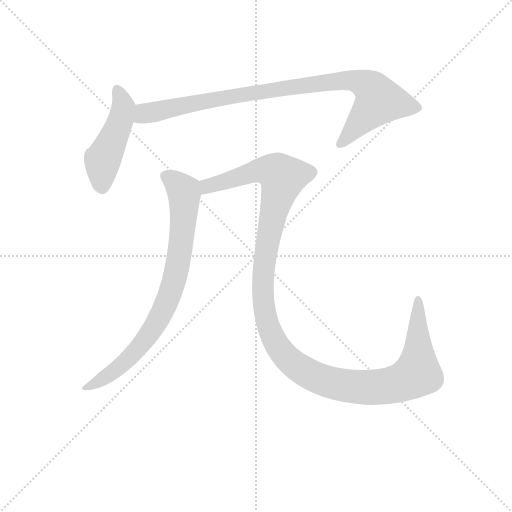
t = 0.00 s
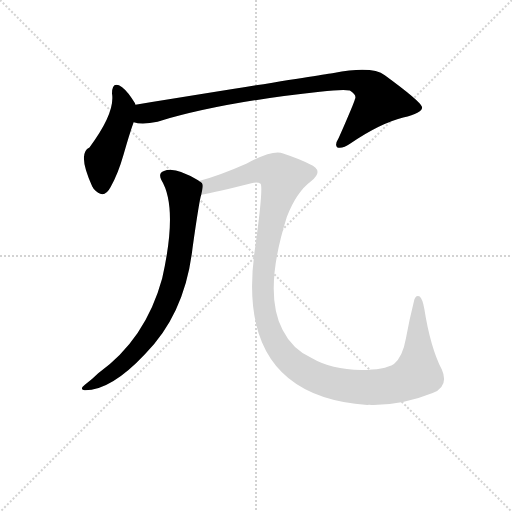
t = 2.56 s
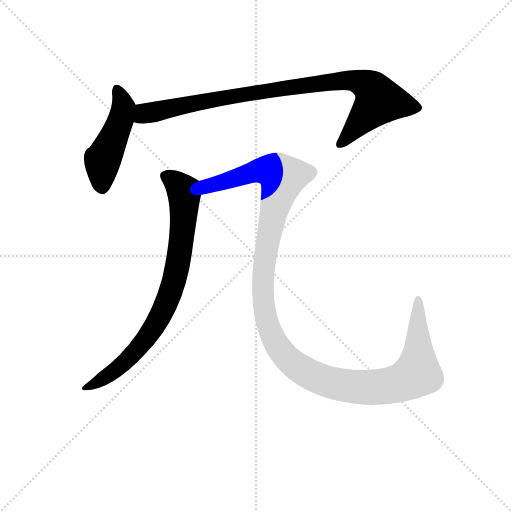
t = 2.76 s
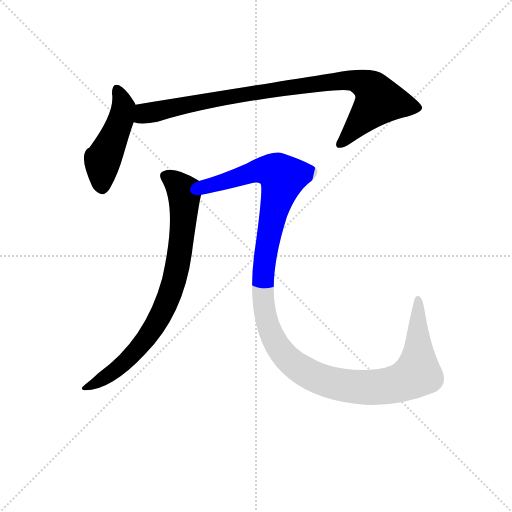
t = 2.96 s
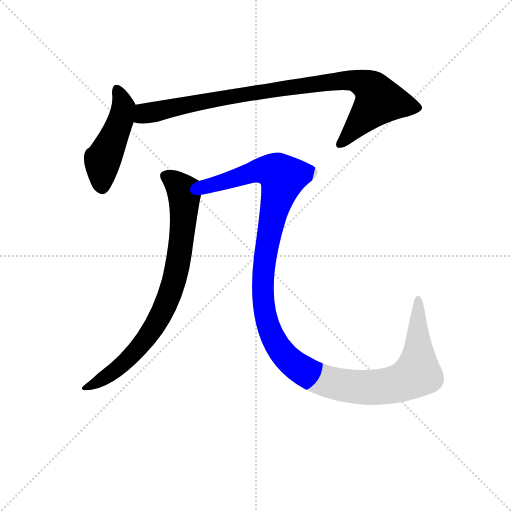
t = 3.16 s
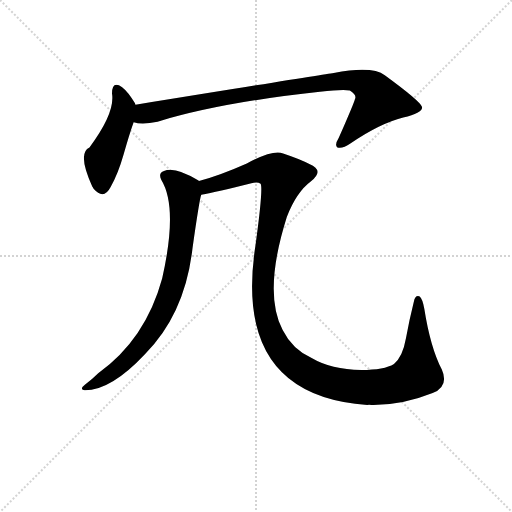
t = 3.88 s

The animated SVG that drew these frames (rendered in a browser with its animation timeline set to each time). Animation: 4 CSS @keyframes rules; one cycle of 3.88 s.

<svg version="1.1" viewBox="0 0 1024 1024" xmlns="http://www.w3.org/2000/svg">
  <g stroke="lightgray" stroke-dasharray="1,1" stroke-width="1" transform="scale(4, 4)">
    <line x1="0" y1="0" x2="256" y2="256"></line>
    <line x1="256" y1="0" x2="0" y2="256"></line>
    <line x1="128" y1="0" x2="128" y2="256"></line>
    <line x1="0" y1="128" x2="256" y2="128"></line>
  </g>
<g transform="scale(0.92, -0.92) translate(60, -900)">
   <style type="text/css">
    @keyframes keyframes0 {
      from {
       stroke: blue;
       stroke-dashoffset: 473;
       stroke-width: 128;
       }
       61% {
       animation-timing-function: step-end;
       stroke: blue;
       stroke-dashoffset: 0;
       stroke-width: 128;
       }
       to {
       stroke: black;
       stroke-width: 1024;
       }
       }
       #make-me-a-hanzi-animation-0 {
         animation: keyframes0 0.634928s both;
         animation-delay: 0.000000s;
         animation-timing-function: linear;
       }
    @keyframes keyframes1 {
      from {
       stroke: blue;
       stroke-dashoffset: 939;
       stroke-width: 128;
       }
       75% {
       animation-timing-function: step-end;
       stroke: blue;
       stroke-dashoffset: 0;
       stroke-width: 128;
       }
       to {
       stroke: black;
       stroke-width: 1024;
       }
       }
       #make-me-a-hanzi-animation-1 {
         animation: keyframes1 1.014160s both;
         animation-delay: 0.634928s;
         animation-timing-function: linear;
       }
    @keyframes keyframes2 {
      from {
       stroke: blue;
       stroke-dashoffset: 812;
       stroke-width: 128;
       }
       73% {
       animation-timing-function: step-end;
       stroke: blue;
       stroke-dashoffset: 0;
       stroke-width: 128;
       }
       to {
       stroke: black;
       stroke-width: 1024;
       }
       }
       #make-me-a-hanzi-animation-2 {
         animation: keyframes2 0.910807s both;
         animation-delay: 1.649089s;
         animation-timing-function: linear;
       }
    @keyframes keyframes3 {
      from {
       stroke: blue;
       stroke-dashoffset: 1316;
       stroke-width: 128;
       }
       81% {
       animation-timing-function: step-end;
       stroke: blue;
       stroke-dashoffset: 0;
       stroke-width: 128;
       }
       to {
       stroke: black;
       stroke-width: 1024;
       }
       }
       #make-me-a-hanzi-animation-3 {
         animation: keyframes3 1.320964s both;
         animation-delay: 2.559896s;
         animation-timing-function: linear;
       }
</style>
<path d="M 234.5 672.5 Q 233.5 673.5 233.5 675.5 Q 218.5 700.5 205.5 710.5 Q 183.5 725.5 183.5 696.5 Q 190.5 654.5 134.5 579.5 Q 107.5 567.5 140.5 494.5 Q 141.5 493.5 143.5 489.5 Q 165.5 464.5 180.5 493.5 Q 196.5 521.5 208.5 563.5 Q 220.5 606.5 230.5 634.5 C 239.5 661.5 239.5 661.5 234.5 672.5 Z" fill="lightgray"></path> 
<path d="M 230.5 634.5 Q 248.5 628.5 282.5 635.5 Q 420.5 677.5 635.5 700.5 Q 684.5 706.5 700.5 703.5 Q 716.5 693.5 711.5 684.5 Q 711.5 680.5 676.5 600.5 Q 666.5 584.5 673.5 579.5 Q 683.5 575.5 702.5 588.5 Q 765.5 631.5 816.5 644.5 Q 859.5 654.5 857.5 667.5 Q 854.5 679.5 776.5 736.5 Q 749.5 757.5 665.5 741.5 Q 662.5 741.5 234.5 672.5 C 204.5 667.5 200.5 638.5 230.5 634.5 Z" fill="lightgray"></path> 
<path d="M 372.5 506.5 Q 372.5 507.5 371.5 507.5 Q 320.5 538.5 296.5 528.5 Q 283.5 524.5 290.5 509.5 Q 327.5 449.5 292.5 294.5 Q 256.5 162.5 153.5 88.5 Q 140.5 75.5 124.5 63.5 Q 111.5 53.5 124.5 51.5 Q 181.5 51.5 255.5 130.5 Q 342.5 218.5 358.5 360.5 Q 373.5 466.5 377.5 476.5 C 382.5 500.5 382.5 500.5 372.5 506.5 Z" fill="lightgray"></path> 
<path d="M 377.5 476.5 Q 411.5 482.5 486.5 501.5 Q 499.5 505.5 506.5 500.5 Q 512.5 491.5 495.5 367.5 Q 444.5 40.5 738.5 19.5 Q 741.5 20.5 747.5 19.5 Q 813.5 18.5 880.5 45.5 Q 916.5 60.5 900.5 96.5 Q 875.5 145.5 862.5 228.5 Q 858.5 250.5 852.5 255.5 Q 842.5 259.5 839.5 243.5 Q 829.5 203.5 822.5 164.5 Q 815.5 124.5 796.5 108.5 Q 775.5 95.5 725.5 95.5 Q 659.5 96.5 617.5 121.5 Q 575.5 140.5 554.5 182.5 Q 511.5 263.5 563.5 428.5 Q 584.5 482.5 615.5 505.5 Q 646.5 529.5 612.5 543.5 Q 594.5 553.5 555.5 566.5 Q 533.5 575.5 476.5 544.5 Q 415.5 517.5 372.5 506.5 C 343.5 497.5 348.5 470.5 377.5 476.5 Z" fill="lightgray"></path> 
      <clipPath id="make-me-a-hanzi-clip-0">
      <path d="M 234.5 672.5 Q 233.5 673.5 233.5 675.5 Q 218.5 700.5 205.5 710.5 Q 183.5 725.5 183.5 696.5 Q 190.5 654.5 134.5 579.5 Q 107.5 567.5 140.5 494.5 Q 141.5 493.5 143.5 489.5 Q 165.5 464.5 180.5 493.5 Q 196.5 521.5 208.5 563.5 Q 220.5 606.5 230.5 634.5 C 239.5 661.5 239.5 661.5 234.5 672.5 Z" fill="lightgray"></path>
      </clipPath>
      <path clip-path="url(#make-me-a-hanzi-clip-0)" d="M 194.5 702.5 L 208.5 668.5 L 202.5 637.5 L 162.5 550.5 L 161.5 497.5 " fill="none" id="make-me-a-hanzi-animation-0" stroke-dasharray="345 690" stroke-linecap="round"></path>

      <clipPath id="make-me-a-hanzi-clip-1">
      <path d="M 230.5 634.5 Q 248.5 628.5 282.5 635.5 Q 420.5 677.5 635.5 700.5 Q 684.5 706.5 700.5 703.5 Q 716.5 693.5 711.5 684.5 Q 711.5 680.5 676.5 600.5 Q 666.5 584.5 673.5 579.5 Q 683.5 575.5 702.5 588.5 Q 765.5 631.5 816.5 644.5 Q 859.5 654.5 857.5 667.5 Q 854.5 679.5 776.5 736.5 Q 749.5 757.5 665.5 741.5 Q 662.5 741.5 234.5 672.5 C 204.5 667.5 200.5 638.5 230.5 634.5 Z" fill="lightgray"></path>
      </clipPath>
      <path clip-path="url(#make-me-a-hanzi-clip-1)" d="M 236.5 640.5 L 257.5 654.5 L 412.5 686.5 L 679.5 725.5 L 719.5 722.5 L 751.5 703.5 L 763.5 681.5 L 679.5 585.5 " fill="none" id="make-me-a-hanzi-animation-1" stroke-dasharray="811 1622" stroke-linecap="round"></path>

      <clipPath id="make-me-a-hanzi-clip-2">
      <path d="M 372.5 506.5 Q 372.5 507.5 371.5 507.5 Q 320.5 538.5 296.5 528.5 Q 283.5 524.5 290.5 509.5 Q 327.5 449.5 292.5 294.5 Q 256.5 162.5 153.5 88.5 Q 140.5 75.5 124.5 63.5 Q 111.5 53.5 124.5 51.5 Q 181.5 51.5 255.5 130.5 Q 342.5 218.5 358.5 360.5 Q 373.5 466.5 377.5 476.5 C 382.5 500.5 382.5 500.5 372.5 506.5 Z" fill="lightgray"></path>
      </clipPath>
      <path clip-path="url(#make-me-a-hanzi-clip-2)" d="M 299.5 517.5 L 331.5 494.5 L 340.5 476.5 L 335.5 376.5 L 309.5 262.5 L 279.5 196.5 L 246.5 149.5 L 195.5 98.5 L 129.5 57.5 " fill="none" id="make-me-a-hanzi-animation-2" stroke-dasharray="684 1368" stroke-linecap="round"></path>

      <clipPath id="make-me-a-hanzi-clip-3">
      <path d="M 377.5 476.5 Q 411.5 482.5 486.5 501.5 Q 499.5 505.5 506.5 500.5 Q 512.5 491.5 495.5 367.5 Q 444.5 40.5 738.5 19.5 Q 741.5 20.5 747.5 19.5 Q 813.5 18.5 880.5 45.5 Q 916.5 60.5 900.5 96.5 Q 875.5 145.5 862.5 228.5 Q 858.5 250.5 852.5 255.5 Q 842.5 259.5 839.5 243.5 Q 829.5 203.5 822.5 164.5 Q 815.5 124.5 796.5 108.5 Q 775.5 95.5 725.5 95.5 Q 659.5 96.5 617.5 121.5 Q 575.5 140.5 554.5 182.5 Q 511.5 263.5 563.5 428.5 Q 584.5 482.5 615.5 505.5 Q 646.5 529.5 612.5 543.5 Q 594.5 553.5 555.5 566.5 Q 533.5 575.5 476.5 544.5 Q 415.5 517.5 372.5 506.5 C 343.5 497.5 348.5 470.5 377.5 476.5 Z" fill="lightgray"></path>
      </clipPath>
      <path clip-path="url(#make-me-a-hanzi-clip-3)" d="M 381.5 484.5 L 396.5 497.5 L 496.5 528.5 L 529.5 529.5 L 554.5 513.5 L 517.5 352.5 L 510.5 287.5 L 516.5 213.5 L 531.5 168.5 L 554.5 132.5 L 571.5 113.5 L 617.5 83.5 L 660.5 67.5 L 743.5 57.5 L 805.5 66.5 L 842.5 84.5 L 849.5 112.5 L 849.5 247.5 " fill="none" id="make-me-a-hanzi-animation-3" stroke-dasharray="1188 2376" stroke-linecap="round"></path>

</g>
</svg>
